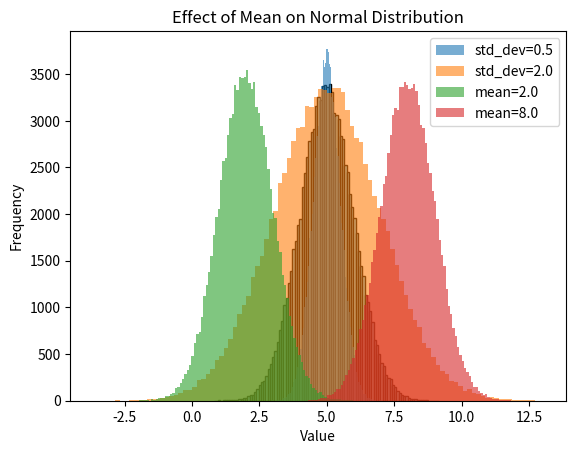
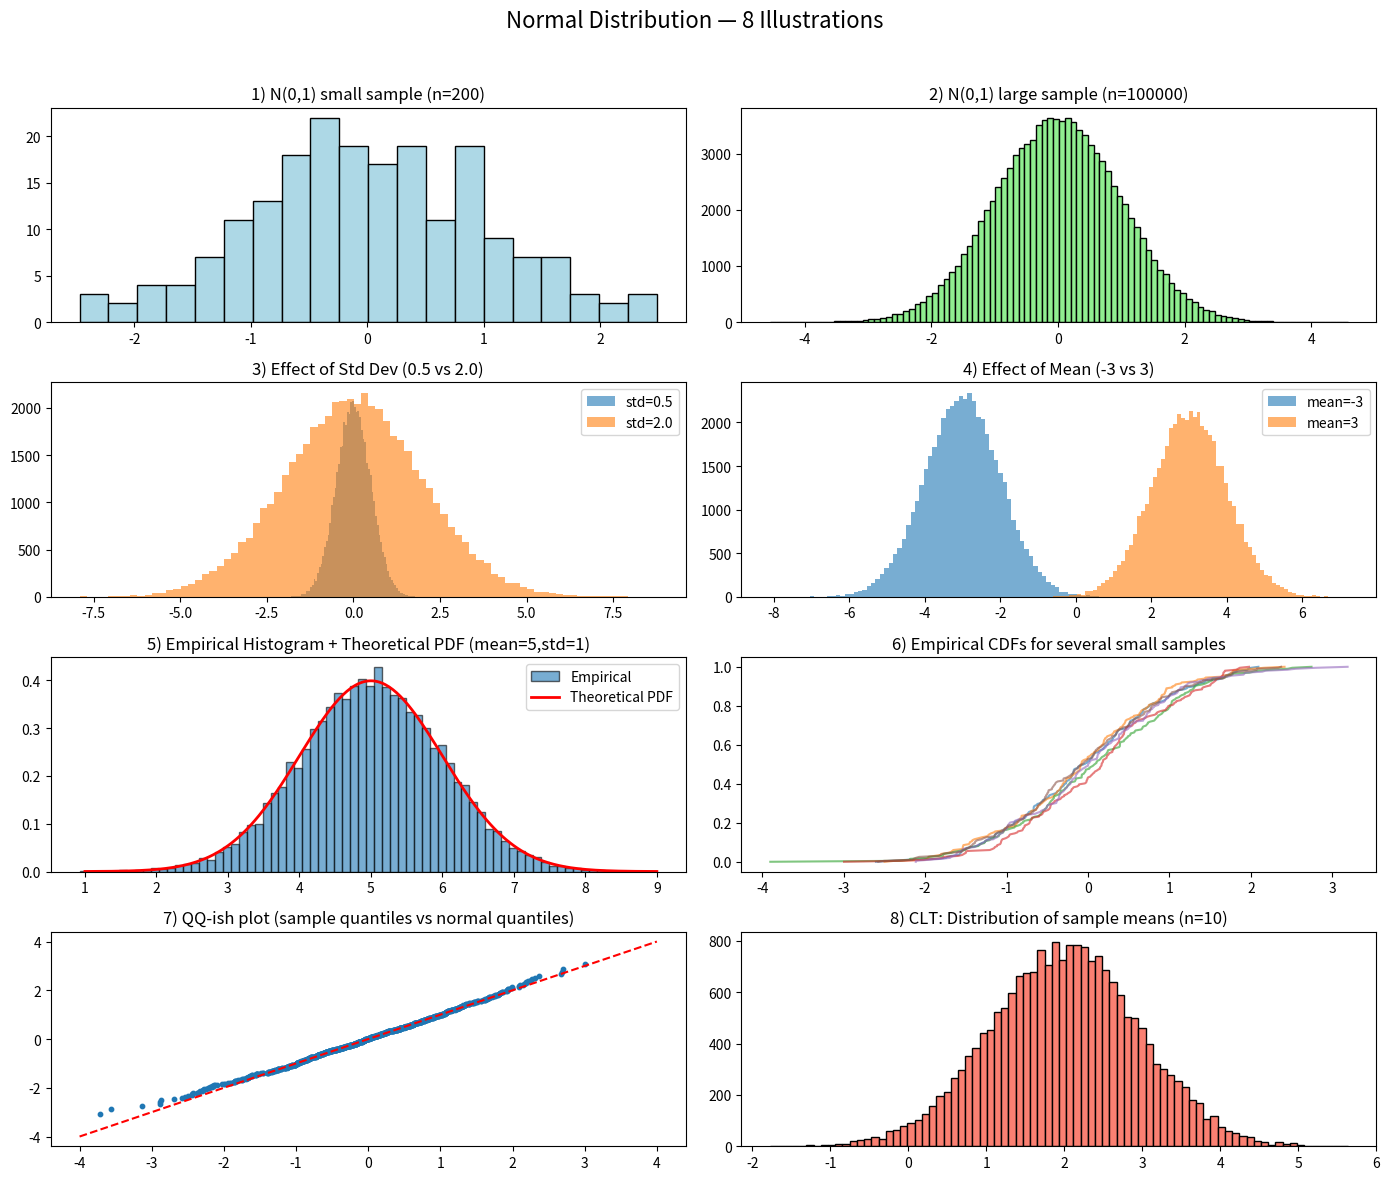

These charts were generated, in order, by the following Python code:
"""
Machine Learning: Normal Data Distribution
Author: OpenAI ChatGPT

This script demonstrates:
1. What a Normal (Gaussian) Distribution is
2. How to generate data with numpy.random.normal()
3. How mean and standard deviation affect the distribution
4. Visualizing with histograms (bell curve)
5. Step-by-step console explanations
"""

# ---------------------------------------------------
# Import required libraries
# ---------------------------------------------------
import numpy as np
import matplotlib.pyplot as plt

print("\n====================== Normal Data Distribution Demo ======================\n")
print("In statistics, the NORMAL distribution (Gaussian distribution) is the most")
print("common probability distribution. It is also called the 'Bell Curve'.\n")

# ---------------------------------------------------
# Step 1: Generate normally distributed data
# ---------------------------------------------------
print("[Step 1] Generating data with numpy.random.normal() ...")
print("Syntax: numpy.random.normal(loc, scale, size)")
print("  loc   = mean (center of distribution)")
print("  scale = standard deviation (spread of distribution)")
print("  size  = number of samples\n")

mean = 5.0
std_dev = 1.0
size = 100000

x = np.random.normal(mean, std_dev, size)

print(f"Generated {size} samples with mean={mean} and std_dev={std_dev}.")
print("Important Note: Most values are around 5.0, and rarely farther than ±1.0.\n")

# ---------------------------------------------------
# Step 2: Visualize with Histogram
# ---------------------------------------------------
print("[Step 2] Drawing histogram with 100 bins ...")
plt.hist(x, bins=100, color='skyblue', edgecolor='black')
plt.title("Normal Distribution (mean=5.0, std=1.0)")
plt.xlabel("Value")
plt.ylabel("Frequency")
plt.show()

# ---------------------------------------------------
# Step 3: Compare different standard deviations
# ---------------------------------------------------
print("[Step 3] Effect of Standard Deviation on Distribution ...")
print(" - Smaller std_dev → values are tightly packed around the mean")
print(" - Larger std_dev  → values are more spread out\n")

x1 = np.random.normal(5.0, 0.5, 100000)  # narrower curve
x2 = np.random.normal(5.0, 2.0, 100000)  # wider curve

plt.hist(x1, bins=100, alpha=0.6, label='std_dev=0.5')
plt.hist(x2, bins=100, alpha=0.6, label='std_dev=2.0')
plt.legend()
plt.title("Effect of Standard Deviation on Normal Distribution")
plt.xlabel("Value")
plt.ylabel("Frequency")
plt.show()

# ---------------------------------------------------
# Step 4: Compare different means
# ---------------------------------------------------
print("[Step 4] Effect of Mean on Distribution ...")
print(" - Mean shifts the curve left or right.")
print(" - Standard deviation remains the same.\n")

x3 = np.random.normal(2.0, 1.0, 100000)
x4 = np.random.normal(8.0, 1.0, 100000)

plt.hist(x3, bins=100, alpha=0.6, label='mean=2.0')
plt.hist(x4, bins=100, alpha=0.6, label='mean=8.0')
plt.legend()
plt.title("Effect of Mean on Normal Distribution")
plt.xlabel("Value")
plt.ylabel("Frequency")
plt.show()

# ---------------------------------------------------
# Step 5: Summary of insights
# ---------------------------------------------------
print("\n====================== Summary ======================\n")
print("1. Normal Distribution is also called Gaussian or Bell Curve.")
print("2. Generated using numpy.random.normal(loc=mean, scale=std_dev, size=n).")
print("3. Mean (loc): shifts the curve left or right.")
print("4. Standard Deviation (scale): controls spread of data.")
print("   - Smaller std_dev → narrow, tall curve (values close to mean).")
print("   - Larger std_dev → wider, flatter curve (values spread out).")
print("5. Many real-world phenomena follow Normal Distribution (heights, exam scores, etc.).")
print("\n======================================================================\n")




"""
normal_distribution_demo.py
Normal (Gaussian) Distribution — 8 Graph Illustrations
Author: OpenAI ChatGPT

Demonstrates:
 - effect of mean and std, overlays, QQ-ish check via histogram+pdf, cumulative, sampling variability
"""

import numpy as np
import matplotlib.pyplot as plt
from scipy.stats import norm

print("\n===== NORMAL DISTRIBUTION: 8 ILLUSTRATIONS =====\n")
print("Normal distribution: bell curve (Gaussian).")
print("Use: numpy.random.normal(loc=mean, scale=stddev, size)\n")

fig, axs = plt.subplots(4, 2, figsize=(14, 12))
fig.suptitle("Normal Distribution — 8 Illustrations", fontsize=16)

# 1) N(0,1) small sample
x1 = np.random.normal(0, 1, 200)
axs[0,0].hist(x1, bins=20, edgecolor='black', color='lightblue')
axs[0,0].set_title("1) N(0,1) small sample (n=200)")

# 2) N(0,1) large sample
x2 = np.random.normal(0, 1, 100000)
axs[0,1].hist(x2, bins=100, edgecolor='black', color='lightgreen')
axs[0,1].set_title("2) N(0,1) large sample (n=100000)")

# 3) Changing stddev: narrow vs wide
x3a = np.random.normal(0, 0.5, 50000)
x3b = np.random.normal(0, 2.0, 50000)
axs[1,0].hist(x3a, bins=80, alpha=0.6, label='std=0.5')
axs[1,0].hist(x3b, bins=80, alpha=0.6, label='std=2.0')
axs[1,0].legend()
axs[1,0].set_title("3) Effect of Std Dev (0.5 vs 2.0)")

# 4) Changing mean: shift left/right
x4a = np.random.normal(-3, 1, 50000)
x4b = np.random.normal(3, 1, 50000)
axs[1,1].hist(x4a, bins=80, alpha=0.6, label='mean=-3')
axs[1,1].hist(x4b, bins=80, alpha=0.6, label='mean=3')
axs[1,1].legend()
axs[1,1].set_title("4) Effect of Mean (-3 vs 3)")

# 5) Overlay theoretical PDF on histogram
x5 = np.random.normal(5, 1, 20000)
axs[2,0].hist(x5, bins=70, density=True, alpha=0.6, edgecolor='black', label='Empirical')
xs = np.linspace(5-4, 5+4, 300)
axs[2,0].plot(xs, norm.pdf(xs, 5, 1), 'r-', lw=2, label='Theoretical PDF')
axs[2,0].legend()
axs[2,0].set_title("5) Empirical Histogram + Theoretical PDF (mean=5,std=1)")

# 6) Many small histograms (sampling variability)
for i in range(6):
    sample = np.random.normal(0,1,200)
    axs[2,1].plot(np.sort(sample), np.linspace(0,1,len(sample)), alpha=0.6)
axs[2,1].set_title("6) Empirical CDFs for several small samples")

# 7) QQ-like visual: sorted sample vs theoretical quantiles (approx)
sample7 = np.random.normal(0,1,1000)
theo_q = norm.ppf(np.linspace(0.001,0.999,len(sample7)))
axs[3,0].scatter(np.sort(sample7), theo_q, s=10)
axs[3,0].plot([-4,4], [-4,4], 'r--')
axs[3,0].set_title("7) QQ-ish plot (sample quantiles vs normal quantiles)")

# 8) Central Limit Theorem demo: means of small samples
means = [np.mean(np.random.normal(2,3,10)) for _ in range(20000)]
axs[3,1].hist(means, bins=80, color='salmon', edgecolor='black')
axs[3,1].set_title("8) CLT: Distribution of sample means (n=10)")

plt.tight_layout(rect=[0,0,1,0.96])
plt.show()

print("\nImportant Notes:")
print(" - Normal distribution is symmetric around the mean.")
print(" - PDF overlay in (5) shows empirical data matches theory for large n.")
print(" - CLT: averages of independent samples approach normality even if underlying variance is large.\n")
